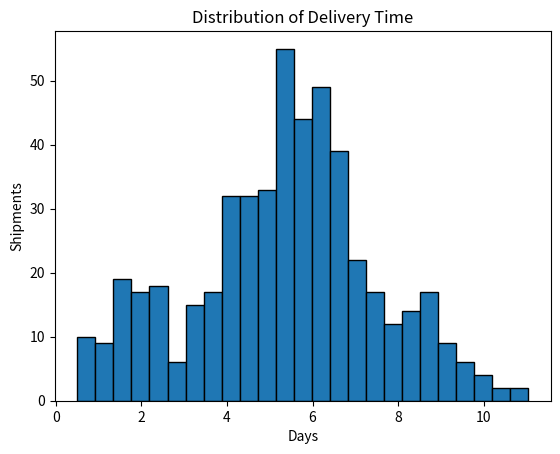
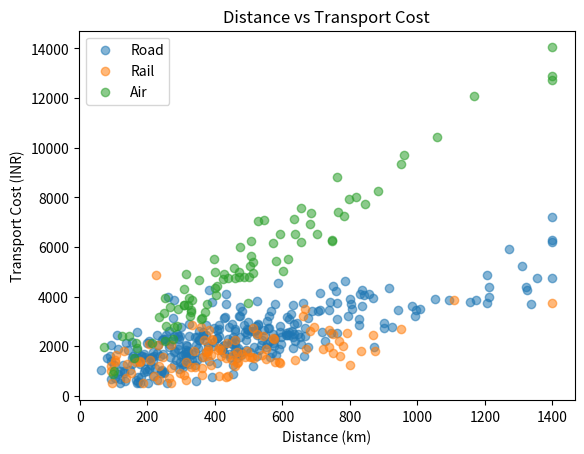

Recreate these plots in Python, in order.
"""
Week 3 - Advanced Data Analysis and Visualization in Logistics
This script simulates a logistics dataset, performs EDA, creates visualizations,
and prints summary tables.
"""

import numpy as np
import pandas as pd
import matplotlib.pyplot as plt

rng = np.random.default_rng(42)
n = 500

regions = rng.choice(["North", "South", "East", "West"], n, p=[.25,.25,.23,.27])
transport = rng.choice(["Road", "Rail", "Air"], n, p=[.62,.23,.15])
priority = rng.choice(["Standard", "Express"], n, p=[.72,.28])
distance = np.clip(rng.gamma(2.6, 170, n) + 50, 60, 1400)
volume = np.clip(rng.lognormal(3.0, .55, n), 5, 150)
weight = np.clip(volume * rng.uniform(.65, 1.9, n), 5, 240)

base_days = {"Road":3.8, "Rail":5.2, "Air":1.5}
delivery = (
    np.array([base_days[t] for t in transport])
    + distance / np.array([260 if t=="Road" else 190 if t=="Rail" else 700 for t in transport])
    + rng.normal(0, .75, n)
    + np.where(priority=="Express", -.8, 0)
    + np.where(regions=="East", .35, 0)
)
delivery = np.clip(delivery, .5, None)

cost_per_km = {"Road":2.9, "Rail":1.75, "Air":8.4}
cost = (
    distance * np.array([cost_per_km[t] for t in transport])
    + volume * rng.uniform(18, 38, n)
    + weight * rng.uniform(2.0, 5.5, n)
    + np.where(priority=="Express", 650, 0)
    + rng.normal(0, 380, n)
)
cost = np.clip(cost, 500, None)

delay_prob = np.clip(
    .08 + .00055*distance + .035*(delivery>7)
    + .05*(regions=="East") + .025*(transport=="Rail"), .03, .75
)
delayed = rng.random(n) < delay_prob

df = pd.DataFrame({
    "Region": regions,
    "Transport_Mode": transport,
    "Priority": priority,
    "Distance_km": distance,
    "Shipment_Volume_units": volume,
    "Weight_kg": weight,
    "Delivery_Time_days": delivery,
    "Transport_Cost_INR": cost,
    "Delayed": np.where(delayed, "Yes", "No")
})

print(df.describe(include="all"))
print("\\nCorrelation matrix:")
print(df.select_dtypes("number").corr())

mode_summary = df.groupby("Transport_Mode").agg(
    Avg_Delivery_Days=("Delivery_Time_days","mean"),
    Avg_Cost_INR=("Transport_Cost_INR","mean"),
    Delay_Rate=("Delayed", lambda x: (x=="Yes").mean()*100)
)
print("\\nMode summary:")
print(mode_summary)

plt.figure()
plt.hist(df["Delivery_Time_days"], bins=25, edgecolor="black")
plt.title("Distribution of Delivery Time")
plt.xlabel("Days")
plt.ylabel("Shipments")
plt.show()

plt.figure()
for mode in ["Road","Rail","Air"]:
    d = df[df["Transport_Mode"] == mode]
    plt.scatter(d["Distance_km"], d["Transport_Cost_INR"], label=mode, alpha=.55)
plt.xlabel("Distance (km)")
plt.ylabel("Transport Cost (INR)")
plt.title("Distance vs Transport Cost")
plt.legend()
plt.show()
